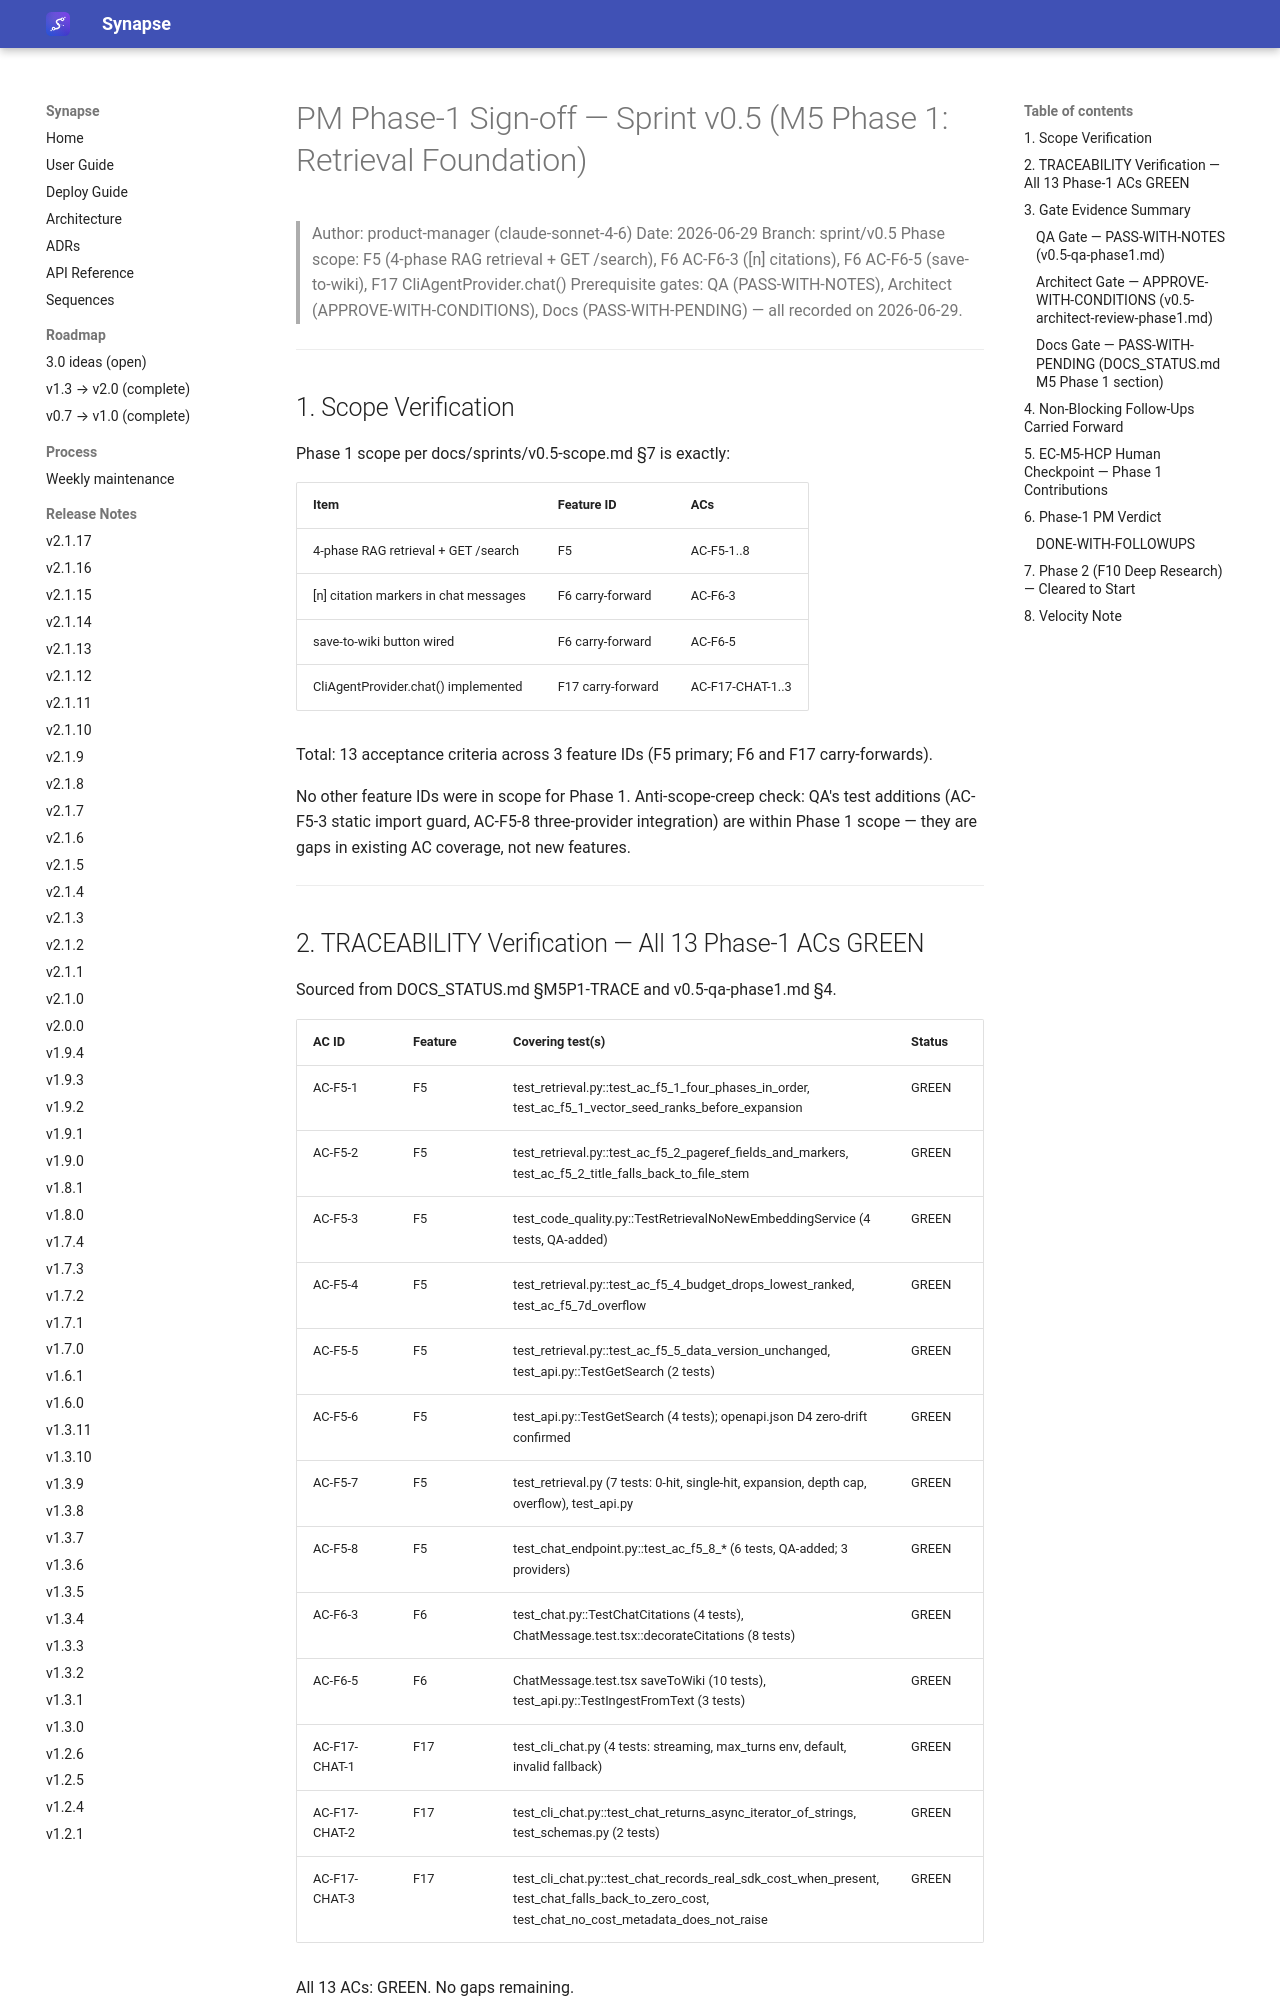

repository: Emanuele-Chiummo/llm-wiki-synapse · page: sprints/v0.5-pm-phase1-signoff/index.html · generator: mkdocs

# PM Phase-1 Sign-off — Sprint v0.5 (M5 Phase 1: Retrieval Foundation)

> Author: product-manager (claude-sonnet-4-6)
> Date: 2026-06-29
> Branch: sprint/v0.5
> Phase scope: F5 (4-phase RAG retrieval + GET /search), F6 AC-F6-3 ([n] citations),
>   F6 AC-F6-5 (save-to-wiki), F17 CliAgentProvider.chat()
> Prerequisite gates: QA (PASS-WITH-NOTES), Architect (APPROVE-WITH-CONDITIONS),
>   Docs (PASS-WITH-PENDING) — all recorded on 2026-06-29.

---

## 1. Scope Verification

Phase 1 scope per docs/sprints/v0.5-scope.md §7 is exactly:

| Item | Feature ID | ACs |
|------|------------|-----|
| 4-phase RAG retrieval + GET /search | F5 | AC-F5-1..8 |
| [n] citation markers in chat messages | F6 carry-forward | AC-F6-3 |
| save-to-wiki button wired | F6 carry-forward | AC-F6-5 |
| CliAgentProvider.chat() implemented | F17 carry-forward | AC-F17-CHAT-1..3 |

Total: 13 acceptance criteria across 3 feature IDs (F5 primary; F6 and F17 carry-forwards).

No other feature IDs were in scope for Phase 1. Anti-scope-creep check: QA's
test additions (AC-F5-3 static import guard, AC-F5-8 three-provider integration) are
within Phase 1 scope — they are gaps in existing AC coverage, not new features.

---

## 2. TRACEABILITY Verification — All 13 Phase-1 ACs GREEN

Sourced from DOCS_STATUS.md §M5P1-TRACE and v0.5-qa-phase1.md §4.

| AC ID | Feature | Covering test(s) | Status |
|-------|---------|-----------------|--------|
| AC-F5-1 | F5 | test_retrieval.py::test_ac_f5_1_four_phases_in_order, test_ac_f5_1_vector_seed_ranks_before_expansion | GREEN |
| AC-F5-2 | F5 | test_retrieval.py::test_ac_f5_2_pageref_fields_and_markers, test_ac_f5_2_title_falls_back_to_file_stem | GREEN |
| AC-F5-3 | F5 | test_code_quality.py::TestRetrievalNoNewEmbeddingService (4 tests, QA-added) | GREEN |
| AC-F5-4 | F5 | test_retrieval.py::test_ac_f5_4_budget_drops_lowest_ranked, test_ac_f5_7d_overflow | GREEN |
| AC-F5-5 | F5 | test_retrieval.py::test_ac_f5_5_data_version_unchanged, test_api.py::TestGetSearch (2 tests) | GREEN |
| AC-F5-6 | F5 | test_api.py::TestGetSearch (4 tests); openapi.json D4 zero-drift confirmed | GREEN |
| AC-F5-7 | F5 | test_retrieval.py (7 tests: 0-hit, single-hit, expansion, depth cap, overflow), test_api.py | GREEN |
| AC-F5-8 | F5 | test_chat_endpoint.py::test_ac_f5_8_* (6 tests, QA-added; 3 providers) | GREEN |
| AC-F6-3 | F6 | test_chat.py::TestChatCitations (4 tests), ChatMessage.test.tsx::decorateCitations (8 tests) | GREEN |
| AC-F6-5 | F6 | ChatMessage.test.tsx saveToWiki (10 tests), test_api.py::TestIngestFromText (3 tests) | GREEN |
| AC-F17-CHAT-1 | F17 | test_cli_chat.py (4 tests: streaming, max_turns env, default, invalid fallback) | GREEN |
| AC-F17-CHAT-2 | F17 | test_cli_chat.py::test_chat_returns_async_iterator_of_strings, test_schemas.py (2 tests) | GREEN |
| AC-F17-CHAT-3 | F17 | test_cli_chat.py::test_chat_records_real_sdk_cost_when_present, test_chat_falls_back_to_zero_cost, test_chat_no_cost_metadata_does_not_raise | GREEN |

All 13 ACs: GREEN. No gaps remaining.

---

## 3. Gate Evidence Summary
